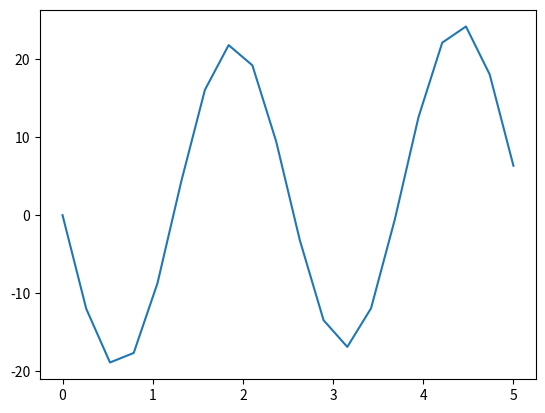

Write the Python code that produced this figure.
import matplotlib.pyplot as plt
import numpy as np

from scipy.optimize import minimize
%matplotlib inline

raitings = np.array([[ 4,  4,  9,  4,  1,  6, 10,  7,  9,  6,  9,  2,  8,  6,  6],
                     [ 9,  2,  5, 10,  7,  8, 10,  5,  6,  2,  1,  6,  8,  9,  7],
                     [ 1,  6,  8,  8,  4,  9,  3,  8, 10,  5,  2,  6,  8,  1,  6],
                     [ 6,  1,  9,  7,  7,  9,  2,  3,  5,  1,  6,  6,  3,  2,  7],
                     [ 3,  7,  3,  5,  7,  9,  9,  6,  2,  9,  1,  2,  8, 10,  6],
                     [ 8,  3,  7,  3,  8,  6,  1,  8,  8,  6,  1,  9,  4, 10,  1],
                     [ 9,  8,  4,  8,  8, 10,  6,  1,  1,  2,  9,  5,  2,  7,  2],
                     [ 4,  1,  6,  4,  3, 10,  4,  4,  2,  8,  7,  9,  3,  8,  3],
                     [ 2,  7,  7,  6, 10,  6,  8,  9,  8,  6, 10,  1,  7, 10,  4],
                     [ 5, 10,  8,  8,  9,  7,  2,  9,  9, 10,  8,  8,  8,  6, 10]])

def f(x, a, b):
    return np.e**a * np.sin(b*x) + x

x = np.array([0.        , 0.26315789, 0.52631579, 0.78947368, 1.05263158,
              1.31578947, 1.57894737, 1.84210526, 2.10526316, 2.36842105,
              2.63157895, 2.89473684, 3.15789474, 3.42105263, 3.68421053,
              3.94736842, 4.21052632, 4.47368421, 4.73684211, 5.        ])

fx = np.array([  0.        , -12.01819092, -18.90968634, -17.68786571,
                -8.7529108 ,   4.27524517,  16.06801336,  21.81250213,
                19.22059845,   9.48411207,  -3.22273056, -13.48576488,
               -16.91096359, -11.95866834,  -0.58630088,  12.56873816,
                22.12489421,  24.20292139,  18.04522521,   6.33211092])

plt.plot(x, fx)
plt.show()

def error(params):
    return np.sum(np.abs(fx - f(x, params[0], params[1])))